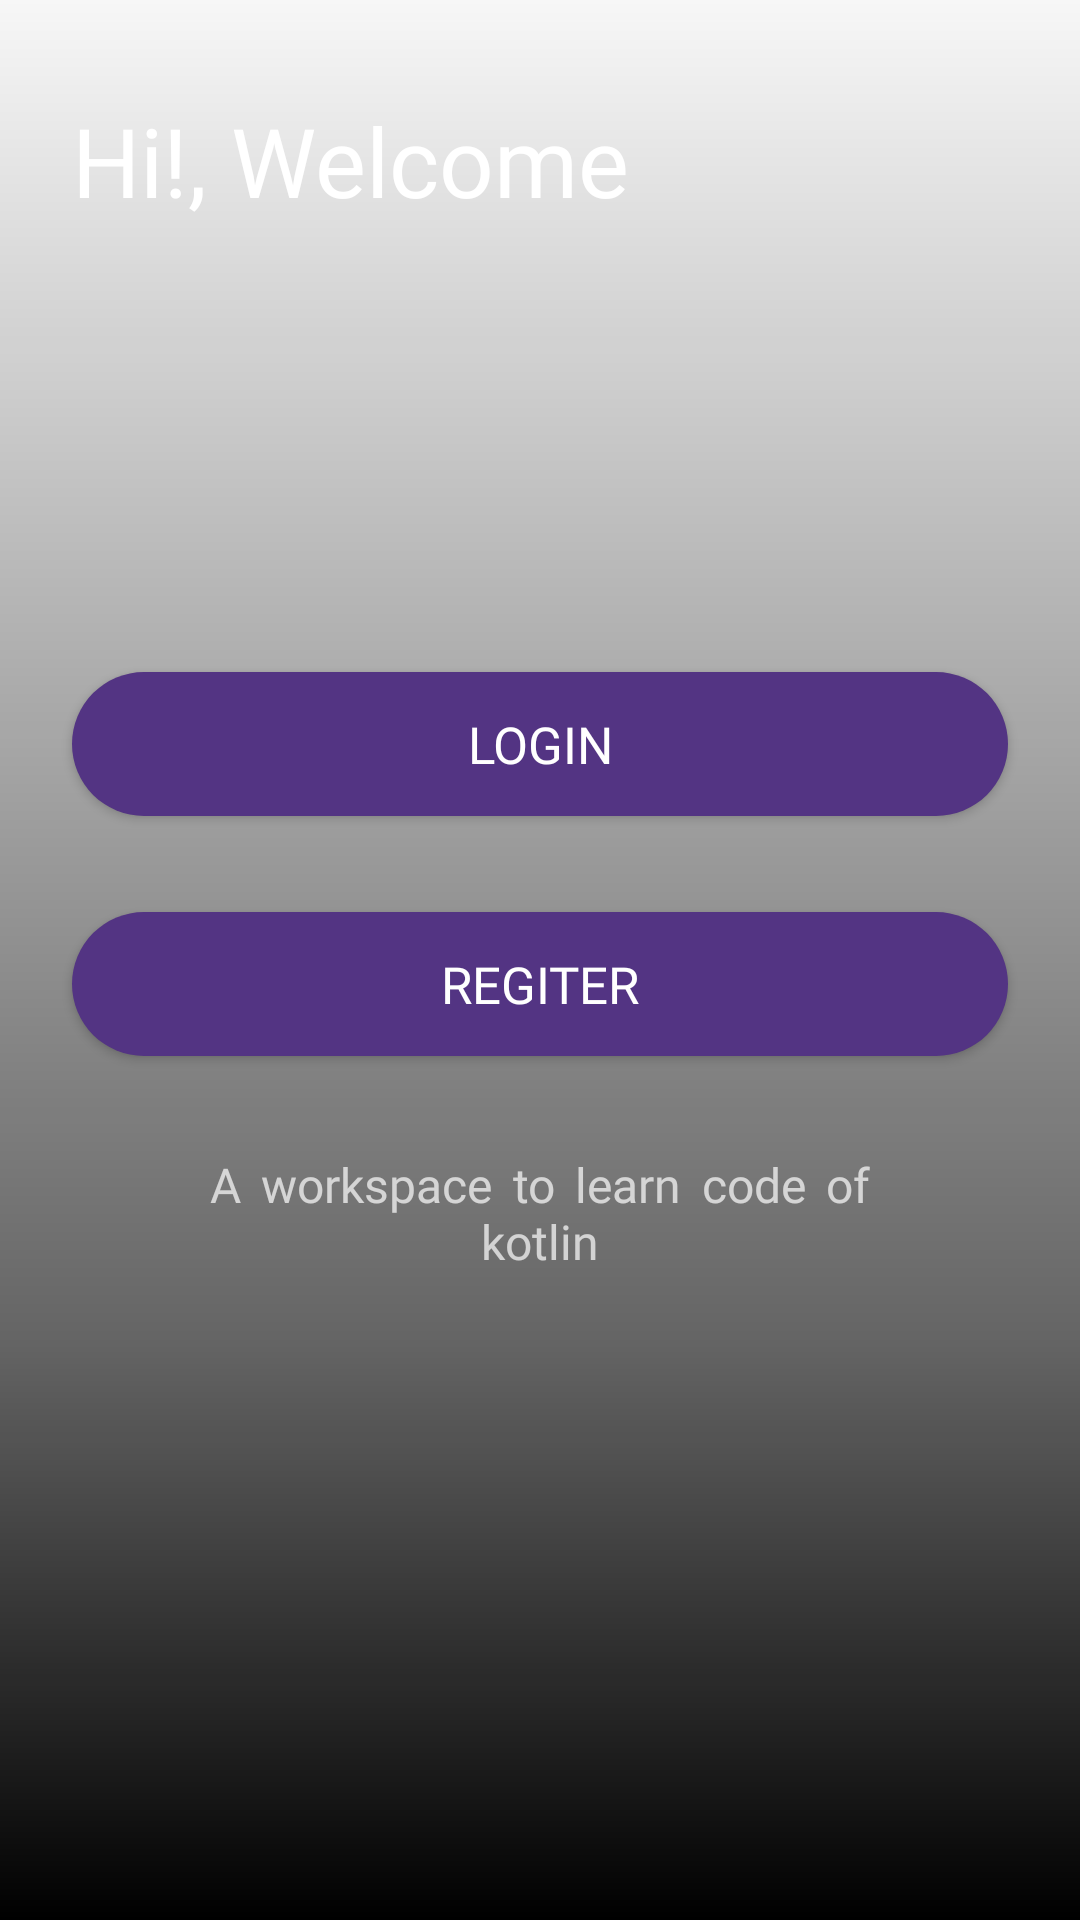

The Android layout XML behind this screen, and the referenced resources:
<!-- AndroidManifest.xml: application theme Theme.LearnKotlin -->
<!-- res/layout/activity_welcome.xml -->
<?xml version="1.0" encoding="utf-8"?>
<androidx.constraintlayout.widget.ConstraintLayout xmlns:android="http://schemas.android.com/apk/res/android"
    xmlns:app="http://schemas.android.com/apk/res-auto"
    xmlns:tools="http://schemas.android.com/tools"
    android:layout_width="match_parent"
    android:layout_height="match_parent"
    tools:context=".presentation.welcome.WelcomeActivity">

    <ImageView
        android:id="@+id/iv_image"
        android:background="@drawable/image_welcome"
        android:layout_width="match_parent"
        android:layout_height="match_parent"/>

    <View
        android:layout_width="match_parent"
        android:layout_height="match_parent"
        android:background="@drawable/fade_primary_dark"
        />


    <TextView
        android:id="@+id/textView"
        android:layout_width="wrap_content"
        android:layout_height="wrap_content"
        android:fontFamily="@font/source_sans_pro_bold"
        android:text="Hi!, Welcome"
        android:textColor="@color/white"
        android:textSize="32sp"
        android:layout_marginTop="32dp"
        android:layout_marginStart="24dp"
        app:layout_constraintTop_toTopOf="parent"
        app:layout_constraintStart_toStartOf="parent" />

    <LinearLayout
        android:layout_width="match_parent"
        android:layout_height="match_parent"
        android:gravity="center"
        android:orientation="vertical"
        app:layout_constraintTop_toTopOf="parent">

        <Button
            android:id="@+id/btn_login"
            android:layout_width="match_parent"
            android:layout_height="wrap_content"
            android:layout_marginStart="24dp"
            android:layout_marginEnd="24dp"
            android:layout_marginTop="69dp"
            android:textColor="@color/white"
            android:background="@drawable/button_corner_rounded"
            android:fontFamily="@font/source_sans_pro_bold"
            android:text="Login"
            android:textSize="17sp"
            app:cornerRadius="14dp"
            app:layout_constraintEnd_toEndOf="parent"
            app:layout_constraintStart_toStartOf="parent"
            app:layout_constraintTop_toTopOf="parent" />

        <Button
            android:id="@+id/btn_register"
            android:layout_width="match_parent"
            android:layout_height="wrap_content"
            android:layout_marginStart="24dp"
            android:layout_marginTop="32dp"
            android:layout_marginEnd="24dp"
            android:textColor="@color/white"
            android:background="@drawable/button_corner_rounded"
            android:fontFamily="@font/source_sans_pro_bold"
            android:text="Regiter"
            android:textSize="17sp"
            app:cornerRadius="14dp"
            app:layout_constraintEnd_toEndOf="parent"
            app:layout_constraintStart_toStartOf="parent"
            app:layout_constraintTop_toBottomOf="@id/btn_login" />

        <TextView
            android:layout_width="220dp"
            android:layout_height="wrap_content"
            android:layout_marginBottom="60dp"
            android:alpha="0.7"
            android:fontFamily="@font/source_sans_pro"
            android:gravity="center"
            android:layout_marginTop="32dp"
            android:justificationMode="inter_word"
            android:text="A workspace to learn code of kotlin"
            android:textColor="@color/white"
            android:textSize="16sp" />

    </LinearLayout>


</androidx.constraintlayout.widget.ConstraintLayout>
<!-- resources referenced by this layout -->
<resources>
  <color name="white">#FFFFFFFF</color>
  <!-- drawable button_corner_rounded (drawable) -->
  <?xml version="1.0" encoding="utf-8"?>
  <shape xmlns:android="http://schemas.android.com/apk/res/android">
      <corners android:radius="24dp" />
      <solid android:color="@color/purple" />
  </shape>
  <!-- drawable fade_primary_dark (drawable) -->
  <?xml version="1.0" encoding="utf-8"?>
  <shape xmlns:android="http://schemas.android.com/apk/res/android">
      <gradient
          android:endColor="#03000000"
          android:centerColor="#99000000"
          android:startColor="#000000"
          android:angle="90" android:centerY="0.3"/>
  </shape>
  <style name="Theme.LearnKotlin" parent="Theme.AppCompat.Light.NoActionBar.FullScreen">
          
          <item name="colorPrimary">@color/purple_500</item>
          <item name="colorPrimaryVariant">@color/purple_700</item>
          <item name="colorOnPrimary">@color/white</item>
          
          <item name="colorSecondary">@color/teal_200</item>
          <item name="colorSecondaryVariant">@color/teal_700</item>
          <item name="colorOnSecondary">@color/black</item>
          
          <item name="android:statusBarColor" tools:targetApi="l">?attr/colorPrimaryVariant</item>
          
      </style>
  <color name="purple">#533483</color>
  <style name="Theme.AppCompat.Light.NoActionBar.FullScreen" parent="@style/Theme.AppCompat.Light.NoActionBar">
          <item name="android:windowNoTitle">true</item>
          <item name="android:windowActionBar">false</item>
          <item name="android:windowFullscreen">true</item>
          <item name="android:windowContentOverlay">@null</item>
      </style>
  <color name="purple_500">#FF6200EE</color>
  <color name="purple_700">#FF3700B3</color>
  <color name="teal_200">#FF03DAC5</color>
  <color name="teal_700">#FF018786</color>
  <color name="black">#FF000000</color>
</resources>
